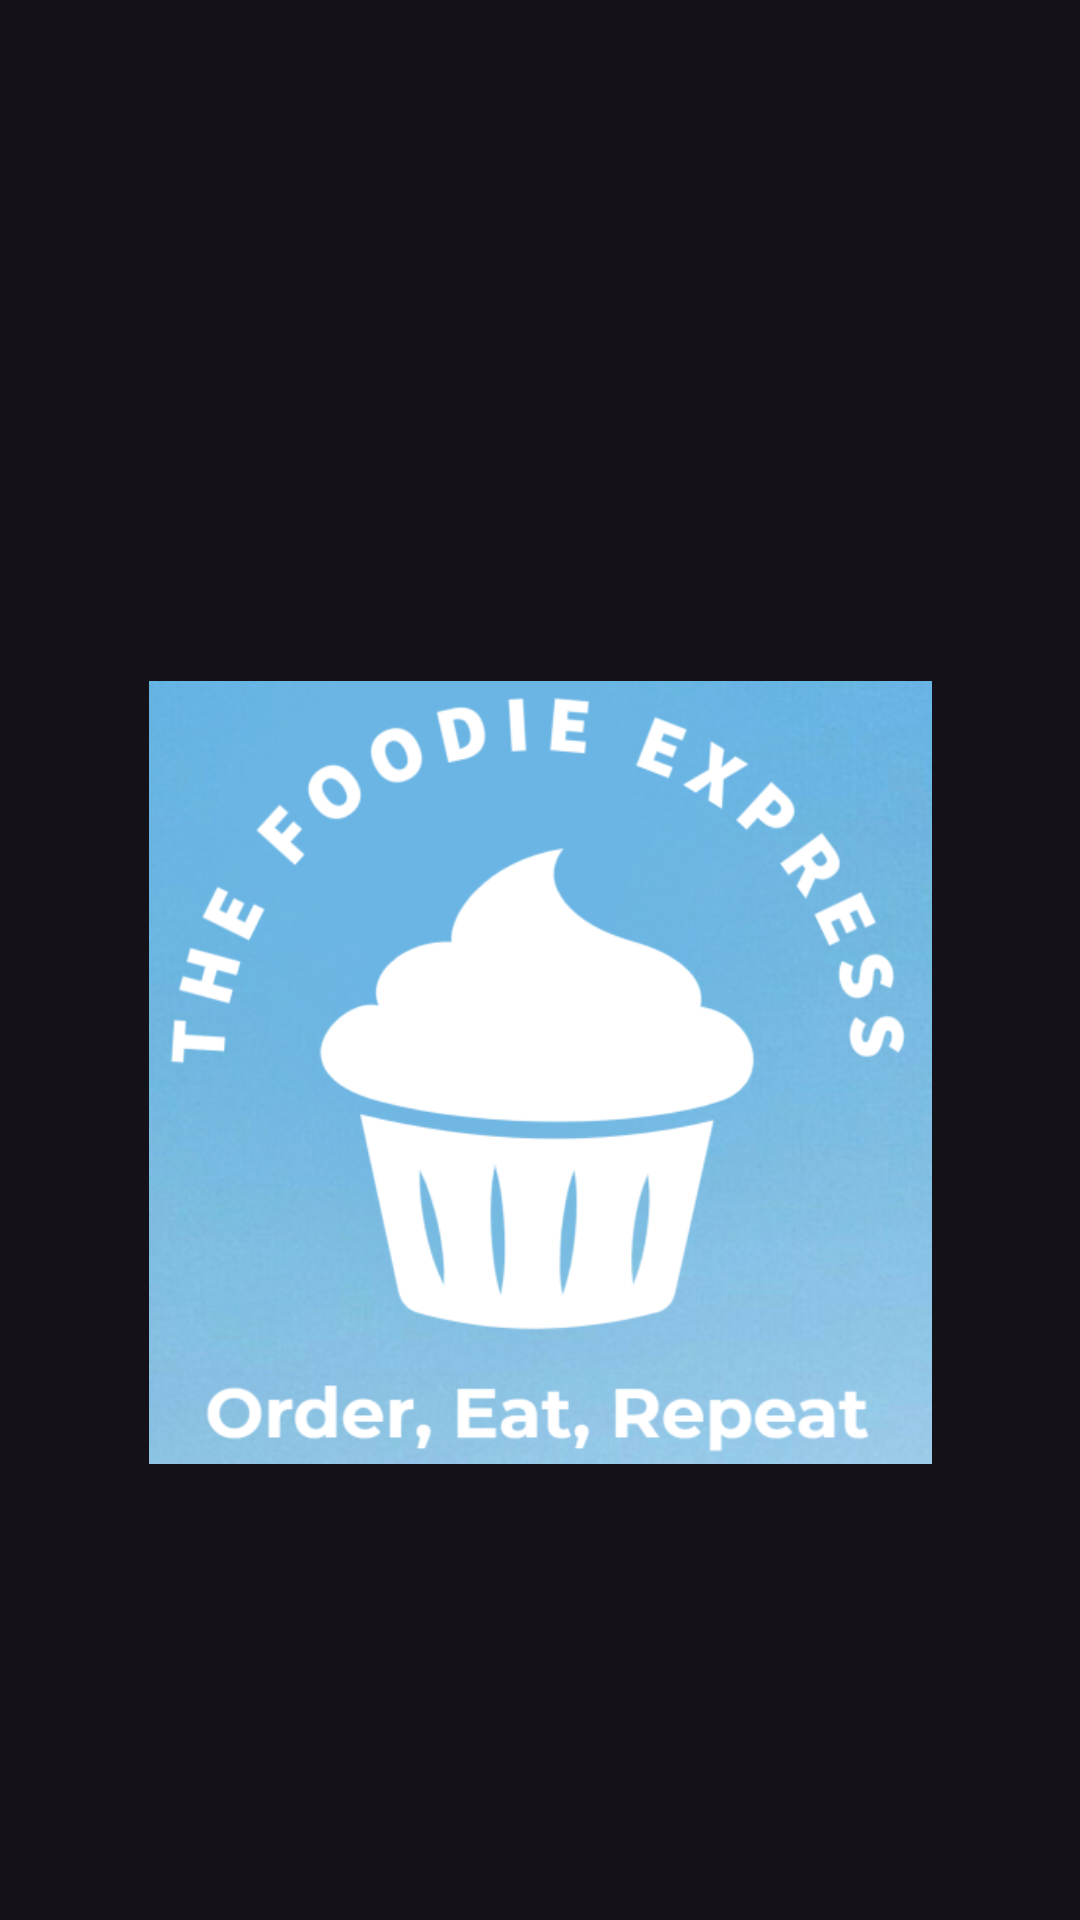

Write the Android layout XML for this screen, with the resource values it uses.
<!-- AndroidManifest.xml: application theme Theme.FoodieExpress -->
<!-- res/layout/activity_loading.xml -->
<?xml version="1.0" encoding="utf-8"?>
<androidx.constraintlayout.widget.ConstraintLayout xmlns:android="http://schemas.android.com/apk/res/android"
    xmlns:app="http://schemas.android.com/apk/res-auto"
    xmlns:tools="http://schemas.android.com/tools"
    android:layout_width="match_parent"
    android:layout_height="match_parent"
    tools:context=".Activity.LoadingActivity"
    android:background="@drawable/spl"
    >

    <ImageView
        android:id="@+id/imgSplash1"
        android:layout_width="261dp"
        android:layout_height="299dp"
        android:layout_marginTop="208dp"
        app:layout_constraintEnd_toEndOf="parent"
        app:layout_constraintStart_toStartOf="parent"
        app:layout_constraintTop_toTopOf="parent"
        app:srcCompat="@drawable/load_image" />

</androidx.constraintlayout.widget.ConstraintLayout>
<!-- resources referenced by this layout -->
<resources>
  <!-- drawable load_image: png bitmap (drawable-xhdpi, 183627 bytes) -->
  <style name="Theme.FoodieExpress" parent="Base.Theme.FoodieExpress" />
  <style name="Base.Theme.FoodieExpress" parent="Theme.Material3.Dark.NoActionBar">
          
          
          <item name="colorPrimary">@color/blue</item>
          <item name="colorPrimaryVariant">@color/light_white</item>
      </style>
  <color name="blue">#4378C8</color>
  <color name="light_white">#f5f5f5</color>
</resources>
